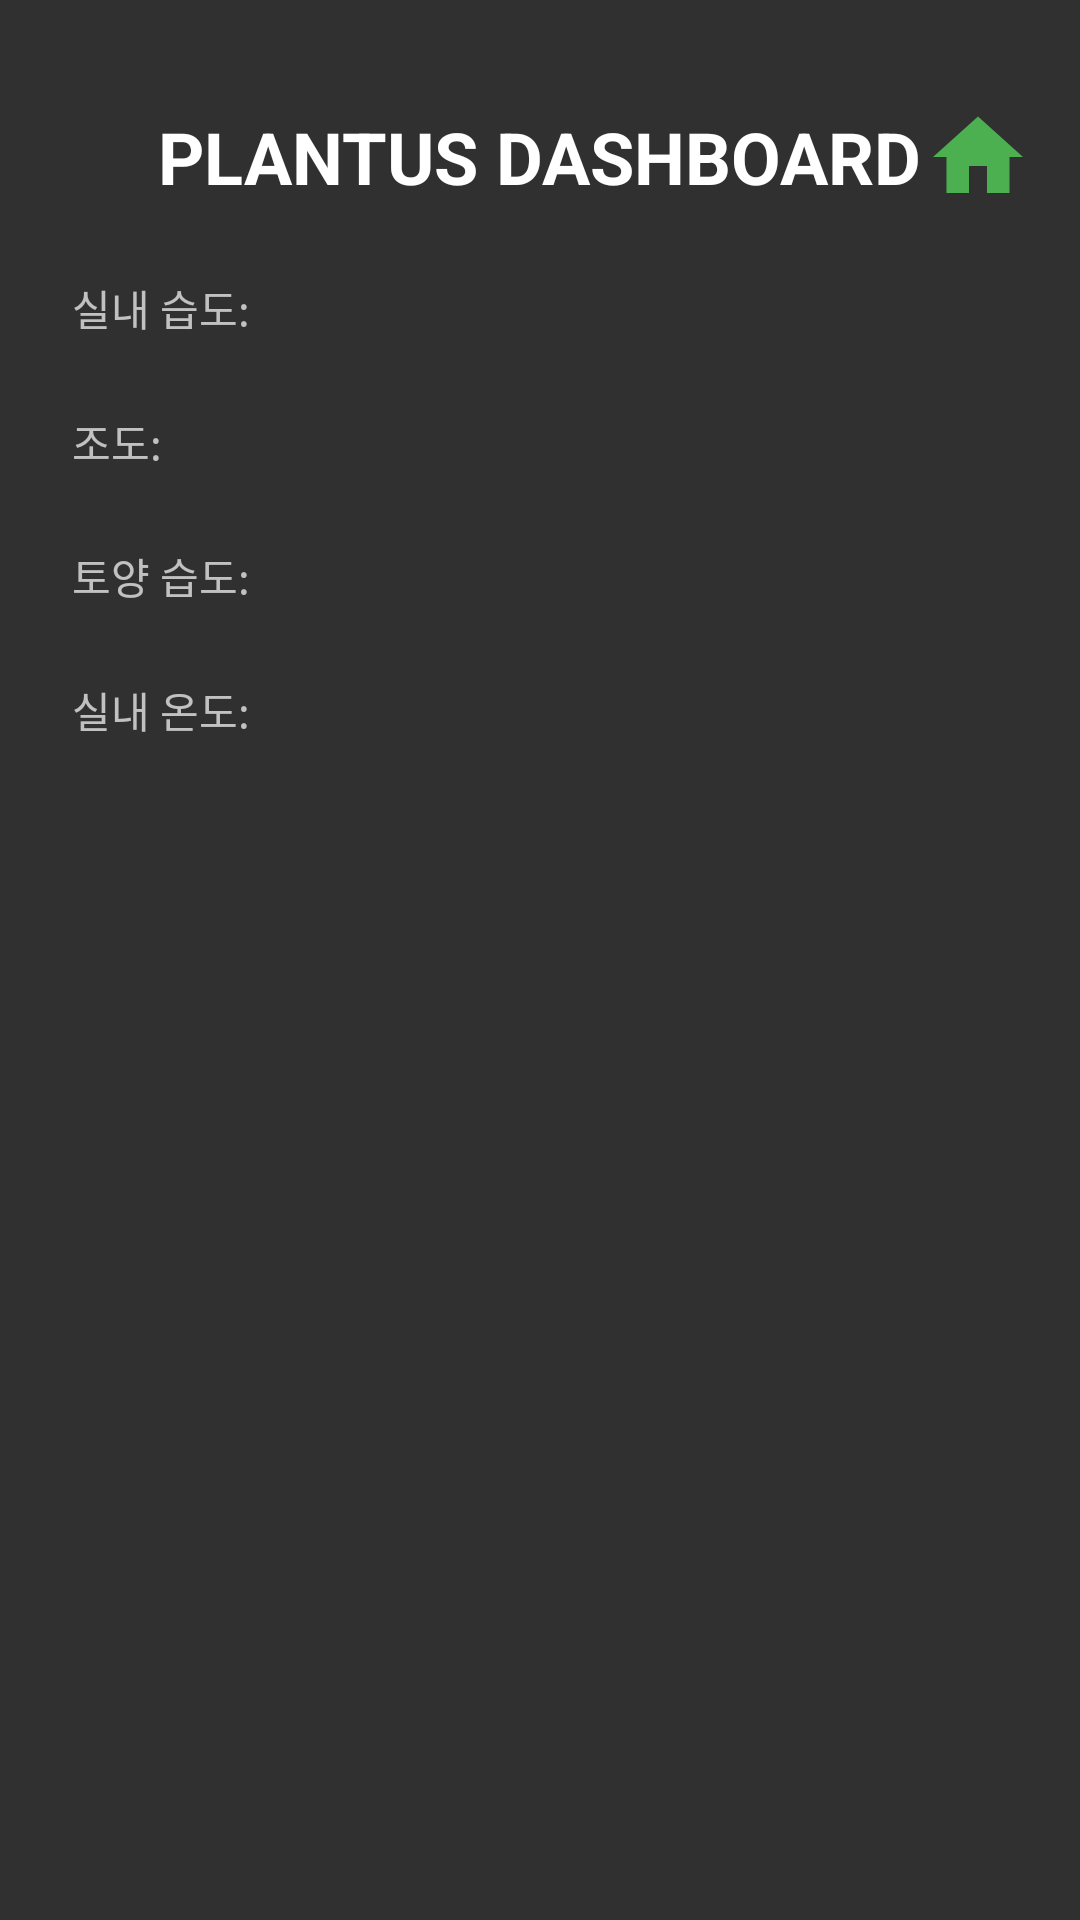

Reconstruct the res/layout file that produces this screen, plus the resources it refers to.
<!-- AndroidManifest.xml: application theme Theme.Plantus -->
<!-- res/layout/activity_dashboard.xml -->
<?xml version="1.0" encoding="utf-8"?>
<androidx.constraintlayout.widget.ConstraintLayout xmlns:android="http://schemas.android.com/apk/res/android"
    xmlns:app="http://schemas.android.com/apk/res-auto"
    xmlns:tools="http://schemas.android.com/tools"
    android:layout_width="match_parent"
    android:layout_height="match_parent"
    tools:context=".DashboardActivity">

    <TextView
        app:layout_constraintTop_toTopOf="parent"
        app:layout_constraintStart_toStartOf="parent"
        app:layout_constraintEnd_toEndOf="parent"
        android:layout_width="wrap_content"
        android:layout_height="wrap_content"
        android:layout_marginTop="36dp"
        android:id="@+id/tv_title"
        android:textSize="24dp"
        android:textStyle="bold"
        android:textColor="@color/white"
        android:text="PLANTUS DASHBOARD"/>

    <ImageView
        android:id="@+id/iv_home"
        android:layout_width="36dp"
        android:layout_height="36dp"
        android:src="@drawable/ic_home"
        app:layout_constraintTop_toTopOf="@id/tv_title"
        app:layout_constraintBottom_toBottomOf="@id/tv_title"
        app:layout_constraintEnd_toEndOf="parent"
        android:layout_marginEnd="16dp"/>

    <TextView
        android:id="@+id/tv_humidity_title"
        android:layout_width="wrap_content"
        android:layout_height="wrap_content"
        app:layout_constraintTop_toBottomOf="@id/tv_title"
        app:layout_constraintStart_toStartOf="parent"
        android:layout_marginTop="24dp"
        android:layout_marginStart="24dp"
        android:text="실내 습도: "
        />

    <TextView
        android:id="@+id/tv_value_humidity"
        android:layout_width="wrap_content"
        android:layout_height="wrap_content"
        app:layout_constraintTop_toTopOf="@id/tv_humidity_title"
        app:layout_constraintStart_toEndOf="@id/tv_humidity_title"
        />

    <TextView
        android:id="@+id/tv_lux_title"
        android:layout_width="wrap_content"
        android:layout_height="wrap_content"
        app:layout_constraintTop_toBottomOf="@id/tv_humidity_title"
        app:layout_constraintStart_toStartOf="parent"
        android:layout_marginTop="24dp"
        android:layout_marginStart="24dp"
        android:text="조도: "
        />

    <TextView
        android:id="@+id/tv_value_lux"
        android:layout_width="wrap_content"
        android:layout_height="wrap_content"
        app:layout_constraintTop_toTopOf="@id/tv_lux_title"
        app:layout_constraintStart_toEndOf="@id/tv_lux_title"
        />

    <TextView
        android:id="@+id/tv_soil_title"
        android:layout_width="wrap_content"
        android:layout_height="wrap_content"
        app:layout_constraintTop_toBottomOf="@id/tv_lux_title"
        app:layout_constraintStart_toStartOf="parent"
        android:layout_marginTop="24dp"
        android:layout_marginStart="24dp"
        android:text="토양 습도: "
        />

    <TextView
        android:id="@+id/tv_value_soil"
        android:layout_width="wrap_content"
        android:layout_height="wrap_content"
        app:layout_constraintTop_toTopOf="@id/tv_soil_title"
        app:layout_constraintStart_toEndOf="@id/tv_soil_title"
        />

    <TextView
        android:id="@+id/tv_temperature_title"
        android:layout_width="wrap_content"
        android:layout_height="wrap_content"
        app:layout_constraintTop_toBottomOf="@id/tv_soil_title"
        app:layout_constraintStart_toStartOf="parent"
        android:layout_marginTop="24dp"
        android:layout_marginStart="24dp"
        android:text="실내 온도: "
        />

    <TextView
        android:id="@+id/tv_value_temperature"
        android:layout_width="wrap_content"
        android:layout_height="wrap_content"
        app:layout_constraintTop_toTopOf="@id/tv_temperature_title"
        app:layout_constraintStart_toEndOf="@id/tv_temperature_title"
        />

</androidx.constraintlayout.widget.ConstraintLayout>
<!-- resources referenced by this layout -->
<resources>
  <color name="white">#FFFFFFFF</color>
  <!-- drawable ic_home (drawable) -->
  <vector android:height="24dp" android:tint="#4CAF50"
      android:viewportHeight="24" android:viewportWidth="24"
      android:width="24dp" xmlns:android="http://schemas.android.com/apk/res/android">
      <path android:fillColor="#4CAF50" android:pathData="M10,20v-6h4v6h5v-8h3L12,3 2,12h3v8z"/>
  </vector>
  <style name="Theme.Plantus" parent="Theme.AppCompat">
          <item name="windowActionBar">false</item>
          <item name="windowNoTitle">true</item>
          
          <item name="colorPrimary">@color/main</item>
          <item name="colorPrimaryVariant">@color/main</item>
          <item name="colorOnPrimary">@color/white</item>
          
          <item name="colorSecondary">@color/teal_200</item>
          <item name="colorSecondaryVariant">@color/teal_700</item>
          <item name="colorOnSecondary">@color/black</item>
          
          <item name="android:statusBarColor" tools:targetApi="l">?attr/colorPrimaryVariant</item>
          
      </style>
  <color name="main">#4CAF50</color>
  <color name="teal_200">#FF03DAC5</color>
  <color name="teal_700">#FF018786</color>
  <color name="black">#FF000000</color>
</resources>
